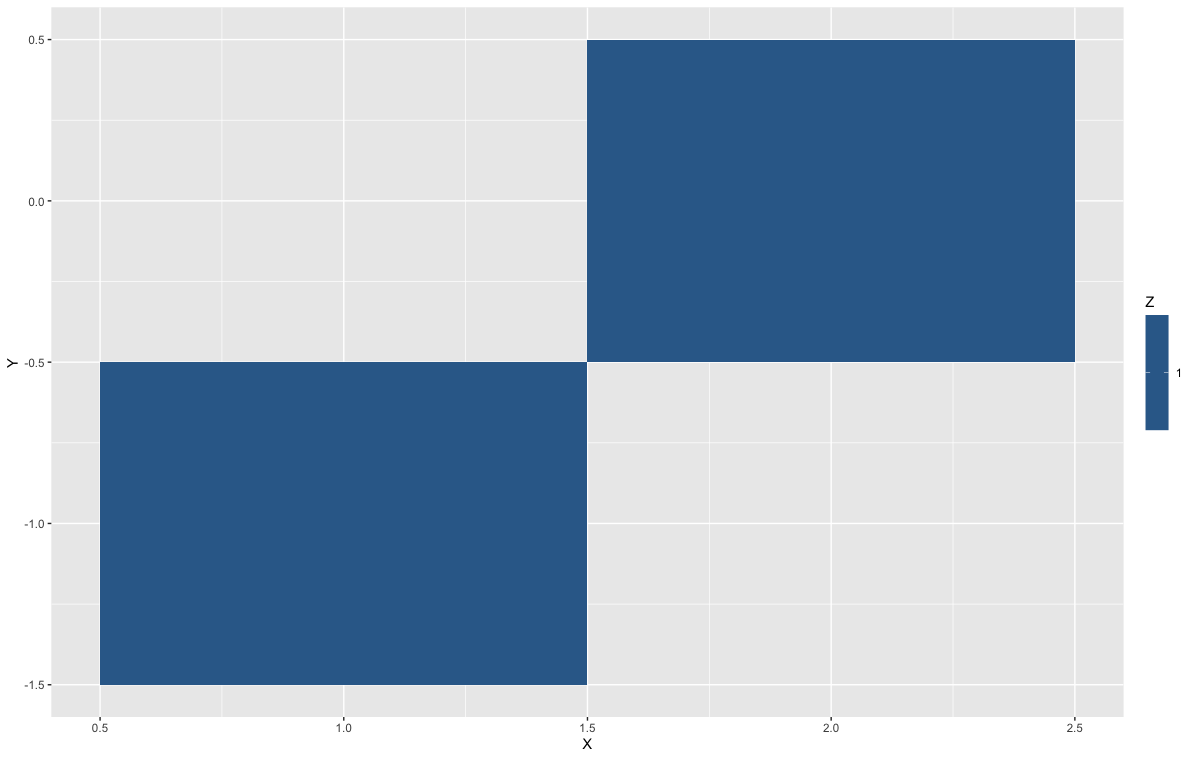

Data behind this chart, as committed beside it:
"X", Y, Z
1, -1, 1
2, 0.0000000000000000, 1
